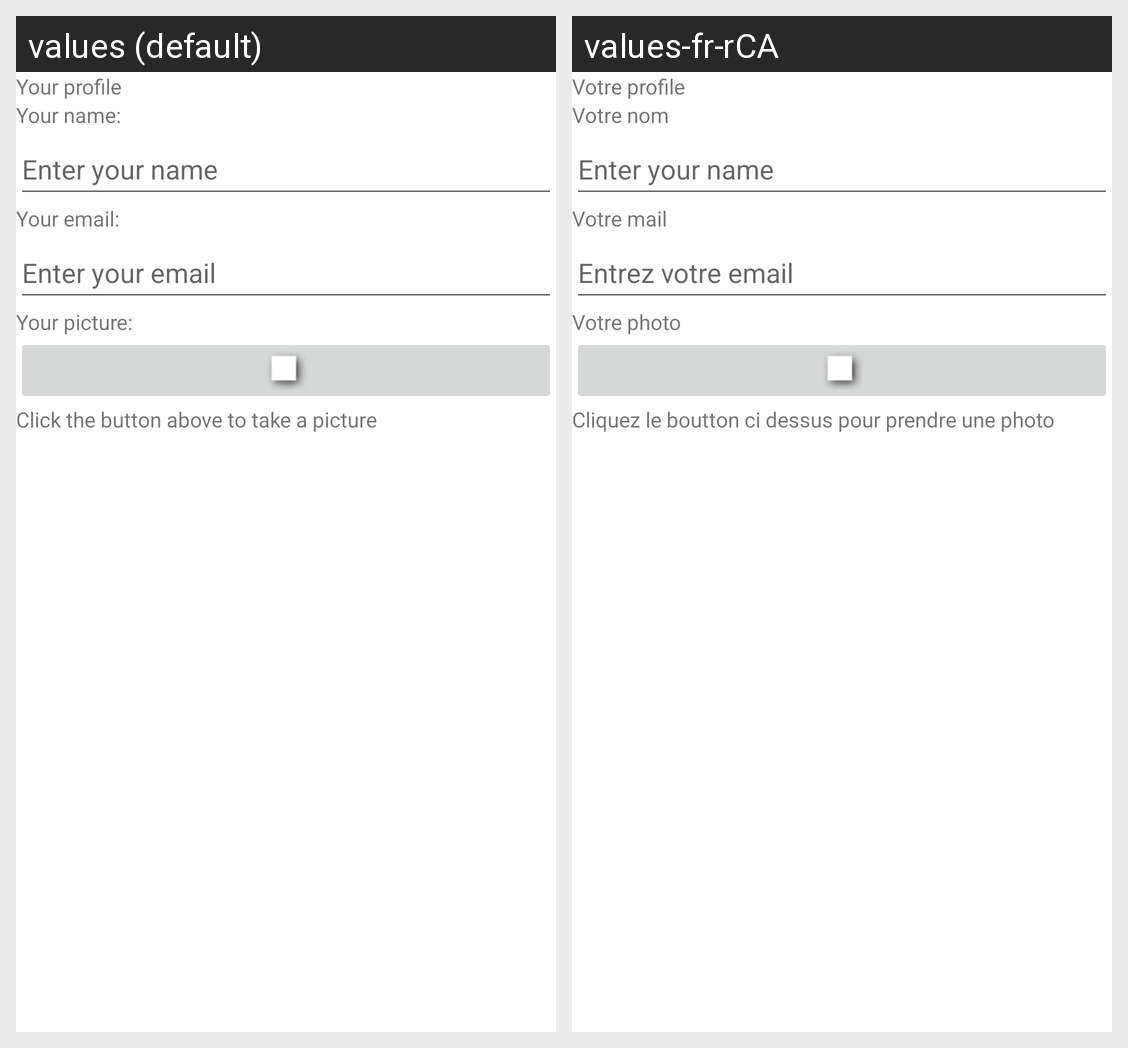

Locale-by-locale string values for the Android screen shown in this grid:
Android screen res/layout/activity_profile.xml rendered under 2 locales, left to right: values (default), values-fr-rCA. Device: Nexus 5 (rendered at 1080×1920; each locale shown at half size, 540×960, under a caption strip naming it); theme Theme.Ayo.
Strings drawn on this screen, with the default value and each locale's value (text and hints the layout hard-codes, and strings that could not be matched under every locale, appear in the picture but are not listed):

your_profile
  values: Your profile
  values-fr-rCA: Votre profile

your_name
  values: Your name:
  values-fr-rCA: Votre nom

your_email
  values: Your email:
  values-fr-rCA: Votre mail

enter_your_email
  values: Enter your email
  values-fr-rCA: Entrez votre email

your_picture
  values: Your picture:
  values-fr-rCA: Votre photo

click_the_button_above_to_take_a_picture
  values: Click the button above to take a picture
  values-fr-rCA: Cliquez le boutton ci dessus pour prendre une photo
